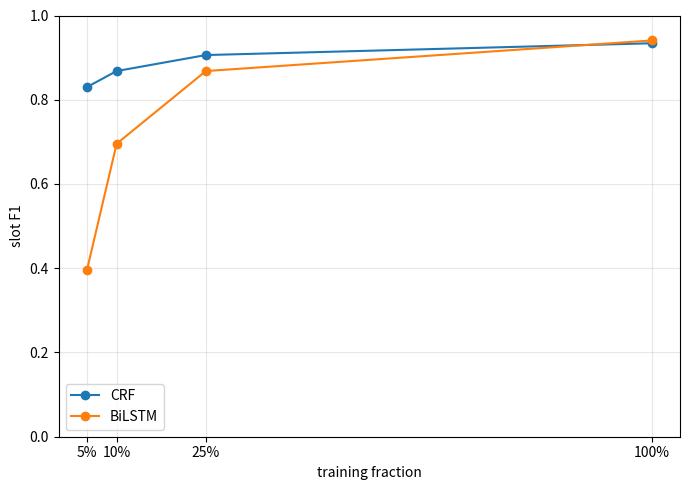

This chart was generated by the following Python code:
import matplotlib.pyplot as plt

fractions = [0.05, 0.10, 0.25, 1.00]
crf_f1 = [0.8300, 0.8681, 0.9061, 0.9341]
bilstm_f1 = [0.3950, 0.6955, 0.8681, 0.9407]

fig, ax = plt.subplots(figsize=(7, 5))

ax.plot(fractions, crf_f1, marker="o", label="CRF")
ax.plot(fractions, bilstm_f1, marker="o", label="BiLSTM")

ax.set_xticks(fractions, ["5%", "10%", "25%", "100%"])
ax.set_ylim(0, 1)
ax.set_xlabel("training fraction")
ax.set_ylabel("slot F1")
ax.grid(True, alpha=0.3)
ax.legend()

fig.tight_layout()
fig.savefig("part_c_data_efficiency.png", dpi=300)
plt.show()
